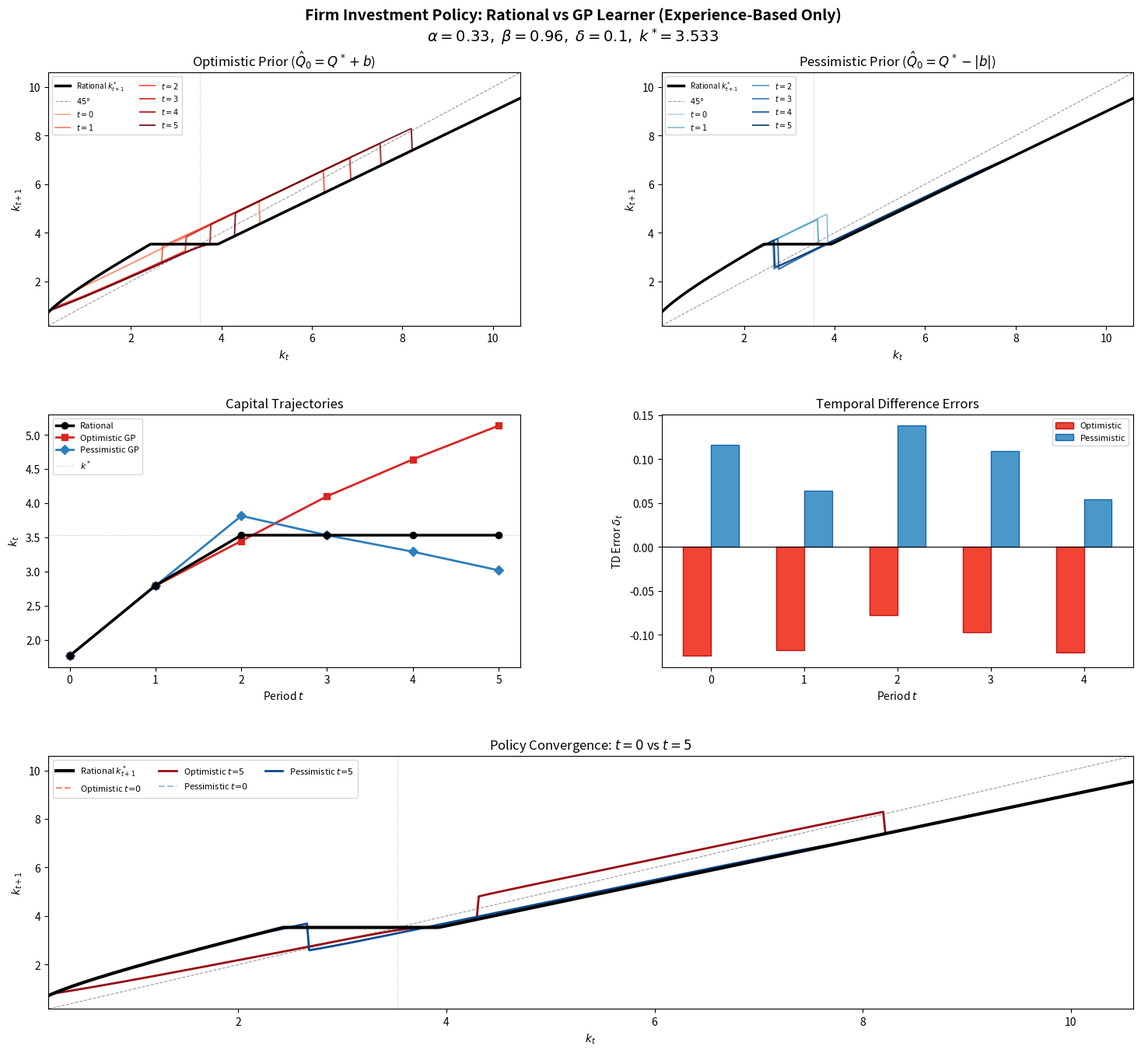

Source code (Python):
"""
GP-Learner vs Rational Agent: Firm Investment Problem
======================================================
Base case: linear utility u(d)=d, no idiosyncratic shocks.

Bellman:  v(k) = max_i { k^alpha - i + beta * v(k') }   s.t.  k' = (1-delta)*k + i

Rational agent: Euler eq  =>  1/beta = alpha*k'^(alpha-1) + (1-delta)
    Solved via cubic-spline VFI + Brent root-finding on the FOC.

GP learner: Prior GP centered above/below Q*, updates via experience-based
    TD learning. Policy extracted via quadratic interpolation around the
    discrete argmax for smooth curves.

Usage:  python gp_investment_sim.py
"""

import numpy as np
from scipy.optimize import brentq
from scipy.interpolate import CubicSpline
import matplotlib.pyplot as plt
from matplotlib.gridspec import GridSpec

# ============================================================
# 1. PRIMITIVES
# ============================================================
alpha = 0.33
beta  = 0.96
delta = 0.10

k_star = (alpha / (1.0/beta - (1.0 - delta))) ** (1.0/(1.0 - alpha))
i_star = delta * k_star
print(f"Steady-state capital:    k* = {k_star:.4f}")
print(f"Steady-state investment: i* = {i_star:.4f}")

# ============================================================
# 2. RATIONAL BENCHMARK — smooth, continuous solution
# ============================================================
N_k = 500
k_lo, k_hi = 0.05 * k_star, 3.0 * k_star
k_grid = np.linspace(k_lo, k_hi, N_k)

def solve_rational(k_grid, tol=1e-10, max_iter=8000):
    """
    VFI on a fine grid, then cubic-spline V and recover policy via FOC.
    With linear utility the FOC is  beta * V'(k') = 1.
    """
    N = len(k_grid)
    V = np.zeros(N)

    N_i_inner = 3000  # very fine internal grid for VFI accuracy
    for it in range(max_iter):
        V_new = np.zeros(N)
        for j, k in enumerate(k_grid):
            output = k**alpha
            i_cands = np.linspace(0, output, N_i_inner)
            kp = (1 - delta)*k + i_cands
            Vp = np.interp(kp, k_grid, V, left=V[0], right=V[-1])
            obj = (output - i_cands) + beta * Vp
            V_new[j] = np.max(obj)
        if np.max(np.abs(V_new - V)) < tol:
            print(f"  VFI converged in {it+1} iterations")
            break
        V = V_new
    else:
        print("  VFI did not converge")

    # Cubic spline of converged V
    V_spl = CubicSpline(k_grid, V)

    # Smooth policy via FOC:  V'(k') = 1/beta
    target = 1.0 / beta
    i_pol  = np.zeros(N)
    kp_pol = np.zeros(N)
    for j, k in enumerate(k_grid):
        output = k**alpha
        kp_lo = (1 - delta)*k
        kp_hi = (1 - delta)*k + output

        d_lo = float(V_spl(kp_lo, 1))
        d_hi = float(V_spl(kp_hi, 1))

        if d_lo <= target:          # corner: i = 0
            kp_pol[j] = kp_lo
        elif d_hi >= target:        # corner: i = output
            kp_pol[j] = kp_hi
        else:                       # interior
            kp_pol[j] = brentq(lambda kp: float(V_spl(kp, 1)) - target,
                               kp_lo, kp_hi, xtol=1e-12)
        i_pol[j] = kp_pol[j] - (1 - delta)*k

    return V, V_spl, i_pol, kp_pol

print("Solving rational benchmark...")
V_rational, V_spl, i_rational, kprime_rational = solve_rational(k_grid)

# ============================================================
# 3. TRUE Q* ON A 2D GRID
# ============================================================
N_i_grid = 600
i_max = k_hi**alpha * 1.05
i_grid_g = np.linspace(0, i_max, N_i_grid)

def compute_Q_true(k_grid, i_grid, V_spl):
    Nk, Ni = len(k_grid), len(i_grid)
    Q = np.full((Nk, Ni), np.nan)
    for jk, k in enumerate(k_grid):
        output = k**alpha
        for ji, inv in enumerate(i_grid):
            if inv > output or inv < 0:
                continue
            kp = (1 - delta)*k + inv
            if kp < k_grid[0] or kp > k_grid[-1]:
                continue
            Q[jk, ji] = output - inv + beta * float(V_spl(kp))
    return Q

print("Computing Q* on 2-D grid...")
Q_true = compute_Q_true(k_grid, i_grid_g, V_spl)

# ============================================================
# 4. GP LEARNER (experience-based only)
# ============================================================
class GPLearner:
    def __init__(self, k_grid, i_grid, Q_true, bias,
                 sigma0=2.0, psi_k=1.0, psi_i=1.0, noise_var=0.01):
        self.kg = k_grid
        self.ig = i_grid
        self.s0 = sigma0
        self.pk = psi_k
        self.pi = psi_i
        self.nv = noise_var
        self.Qm = np.where(np.isnan(Q_true), np.nan, Q_true + bias)
        self.Qv = np.where(np.isnan(Q_true), 0.0, sigma0**2)

    # --- kernels (vectorised) ---
    def _Kgrid(self, k, i):
        dk = self.kg[:, None] - k
        di = self.ig[None, :] - i
        return self.s0**2 * np.exp(-self.pk*dk**2 - self.pi*di**2)

    def _Kpt(self, k1, i1, k2, i2):
        return self.s0**2 * np.exp(-self.pk*(k1-k2)**2 - self.pi*(i1-i2)**2)

    # --- smooth argmax via quadratic interpolation ---
    def _opt_i(self, jk):
        q = self.Qm[jk, :].copy()
        ok = ~np.isnan(q)
        if not np.any(ok):
            return self.ig[len(self.ig)//2]
        q_f = np.where(ok, q, -np.inf)
        j = int(np.argmax(q_f))
        if j == 0 or j == len(self.ig)-1:
            return self.ig[j]
        if np.isnan(q[j-1]) or np.isnan(q[j+1]):
            return self.ig[j]
        di = self.ig[1] - self.ig[0]
        ql, qm, qr = q[j-1], q[j], q[j+1]
        den = 2.0*(ql - 2*qm + qr)
        if abs(den) < 1e-15:
            return self.ig[j]
        shift = -di*(qr - ql)/den
        i_opt = self.ig[j] + np.clip(shift, -di, di)
        return float(np.clip(i_opt, 0, self.kg[jk]**alpha))

    def get_policy_kprime(self):
        kp = np.zeros(len(self.kg))
        for jk, k in enumerate(self.kg):
            kp[jk] = (1 - delta)*k + self._opt_i(jk)
        return kp

    # --- experience update ---
    def _Q_at(self, k, i):
        jk = np.argmin(np.abs(self.kg - k))
        return float(np.interp(i, self.ig,
                     np.nan_to_num(self.Qm[jk,:], nan=-1e10)))

    def experience_update(self, k, i, kp):
        div  = k**alpha - i
        jkp  = np.argmin(np.abs(self.kg - kp))
        i_nx = self._opt_i(jkp)
        Qnx  = self._Q_at(self.kg[jkp], i_nx)
        Qcur = self._Q_at(k, i)
        eta  = div + beta*Qnx
        td   = eta - Qcur

        Kd = self._Kgrid(k, i)
        Ko = self._Kgrid(self.kg[jkp], i_nx)
        cov_td = Kd - beta*Ko
        var_td = (self._Kpt(k,i,k,i)
                  + beta**2*self._Kpt(self.kg[jkp],i_nx,self.kg[jkp],i_nx)
                  - 2*beta*self._Kpt(k,i,self.kg[jkp],i_nx)
                  + self.nv)
        g = cov_td / var_td
        v = ~np.isnan(self.Qm)
        self.Qm[v] += (g*td)[v]
        self.Qv[v] -= ((cov_td**2)/var_td)[v]
        self.Qv = np.maximum(self.Qv, 0.0)
        return td

    def step(self, k_cur):
        jk = np.argmin(np.abs(self.kg - k_cur))
        k  = self.kg[jk]
        i  = self._opt_i(jk)
        i  = float(np.clip(i, 0, k**alpha))
        kp = (1-delta)*k + i
        td = self.experience_update(k, i, kp)
        return k, i, kp, td

# ============================================================
# 5. SIMULATION
# ============================================================
T  = 5
k0 = 0.5 * k_star
pk = 2.0 / k_star**2
pi = 2.0 / i_star**2
b_o, b_p = +3.0, -3.0

print(f"\nk0={k0:.4f}  k*={k_star:.4f}  psi_k={pk:.2f}  psi_i={pi:.2f}")

# Rational trajectory
k_rat = [k0]
for _ in range(T):
    ir = float(np.interp(k_rat[-1], k_grid, i_rational))
    k_rat.append((1-delta)*k_rat[-1] + ir)

# GP learners
go = GPLearner(k_grid, i_grid_g, Q_true, b_o, sigma0=2., psi_k=pk, psi_i=pi, noise_var=.1)
gp = GPLearner(k_grid, i_grid_g, Q_true, b_p, sigma0=2., psi_k=pk, psi_i=pi, noise_var=.1)

po = [go.get_policy_kprime()]; pp = [gp.get_policy_kprime()]
ko = [k0]; kp_path = [k0]
tdo = []; tdp = []

for t in range(T):
    _,_,kn,td = go.step(ko[-1]);  ko.append(kn); tdo.append(td); po.append(go.get_policy_kprime())
    _,_,kn,td = gp.step(kp_path[-1]); kp_path.append(kn); tdp.append(td); pp.append(gp.get_policy_kprime())

# ============================================================
# 6. PLOTTING
# ============================================================
fig = plt.figure(figsize=(18, 14))
fig.suptitle(
    r"Firm Investment Policy: Rational vs GP Learner (Experience-Based Only)"
    "\n" + rf"$\alpha={alpha},\;\beta={beta},\;\delta={delta},\;k^*\!={k_star:.3f}$",
    fontsize=14, fontweight='bold', y=0.98)

gs = GridSpec(3,2,hspace=.35,wspace=.3,top=.92,bottom=.06)
cR, cB, blk = plt.cm.Reds, plt.cm.Blues, 'black'
sh = lambda t: 0.3+0.7*t/T

# A – optimistic
ax = fig.add_subplot(gs[0,0])
ax.plot(k_grid, kprime_rational, color=blk, lw=2.5, label=r'Rational $k_{t+1}^*$', zorder=10)
ax.plot(k_grid, k_grid, 'k--', lw=.8, alpha=.4, label=r'$45°$')
for t in range(T+1):
    ax.plot(k_grid, po[t], color=cR(sh(t)), lw=1.4, alpha=.85, label=f'$t={t}$')
ax.axvline(k_star, color='gray', ls=':', lw=.8, alpha=.5)
ax.set(xlabel=r'$k_t$', ylabel=r'$k_{t+1}$', xlim=(k_grid[0],k_grid[-1]), ylim=(k_grid[0],k_grid[-1]))
ax.set_title(r'Optimistic Prior ($\hat{Q}_0 = Q^* + b$)'); ax.legend(fontsize=7, loc='upper left', ncol=2)

# B – pessimistic
ax = fig.add_subplot(gs[0,1])
ax.plot(k_grid, kprime_rational, color=blk, lw=2.5, label=r'Rational $k_{t+1}^*$', zorder=10)
ax.plot(k_grid, k_grid, 'k--', lw=.8, alpha=.4, label=r'$45°$')
for t in range(T+1):
    ax.plot(k_grid, pp[t], color=cB(sh(t)), lw=1.4, alpha=.85, label=f'$t={t}$')
ax.axvline(k_star, color='gray', ls=':', lw=.8, alpha=.5)
ax.set(xlabel=r'$k_t$', ylabel=r'$k_{t+1}$', xlim=(k_grid[0],k_grid[-1]), ylim=(k_grid[0],k_grid[-1]))
ax.set_title(r'Pessimistic Prior ($\hat{Q}_0 = Q^* - |b|$)'); ax.legend(fontsize=7, loc='upper left', ncol=2)

# C – capital paths
ax = fig.add_subplot(gs[1,0])
tt = np.arange(T+1)
ax.plot(tt, k_rat, 'ko-', lw=2.5, ms=6, label='Rational', zorder=10)
ax.plot(tt, ko, 's-', color=cR(.7), lw=2, ms=6, label='Optimistic GP')
ax.plot(tt, kp_path, 'D-', color=cB(.7), lw=2, ms=6, label='Pessimistic GP')
ax.axhline(k_star, color='gray', ls=':', lw=.8, alpha=.5, label=r'$k^*$')
ax.set(xlabel='Period $t$', ylabel=r'$k_t$'); ax.set_xticks(tt)
ax.set_title('Capital Trajectories'); ax.legend(fontsize=8)

# D – TD errors
ax = fig.add_subplot(gs[1,1])
ax.bar(np.arange(T)-.15, tdo, .3, color=cR(.6), ec=cR(.8), label='Optimistic')
ax.bar(np.arange(T)+.15, tdp, .3, color=cB(.6), ec=cB(.8), label='Pessimistic')
ax.axhline(0, color='k', lw=.8)
ax.set(xlabel='Period $t$', ylabel=r'TD Error $\delta_t$')
ax.set_xticks(np.arange(T)); ax.set_title('Temporal Difference Errors'); ax.legend(fontsize=8)

# E – initial vs final
ax = fig.add_subplot(gs[2,:])
ax.plot(k_grid, kprime_rational, color=blk, lw=3, label=r'Rational $k_{t+1}^*$', zorder=10)
ax.plot(k_grid, k_grid, 'k--', lw=.8, alpha=.4)
ax.plot(k_grid, po[0], color=cR(.4), lw=1.5, ls='--', label=r'Optimistic $t\!=\!0$')
ax.plot(k_grid, po[T], color=cR(.9), lw=2, label=rf'Optimistic $t\!=\!{T}$')
ax.plot(k_grid, pp[0], color=cB(.4), lw=1.5, ls='--', label=r'Pessimistic $t\!=\!0$')
ax.plot(k_grid, pp[T], color=cB(.9), lw=2, label=rf'Pessimistic $t\!=\!{T}$')
ax.axvline(k_star, color='gray', ls=':', lw=.8, alpha=.5)
ax.set(xlabel=r'$k_t$', ylabel=r'$k_{t+1}$', xlim=(k_grid[0],k_grid[-1]), ylim=(k_grid[0],k_grid[-1]))
ax.set_title(rf'Policy Convergence: $t=0$ vs $t={T}$')
ax.legend(fontsize=8, ncol=3, loc='upper left')

plt.savefig('gp_investment_learning.png', dpi=150, bbox_inches='tight')
plt.savefig('gp_investment_learning.pdf', bbox_inches='tight')
print("\nSaved: gp_investment_learning.{png,pdf}")
plt.show()
